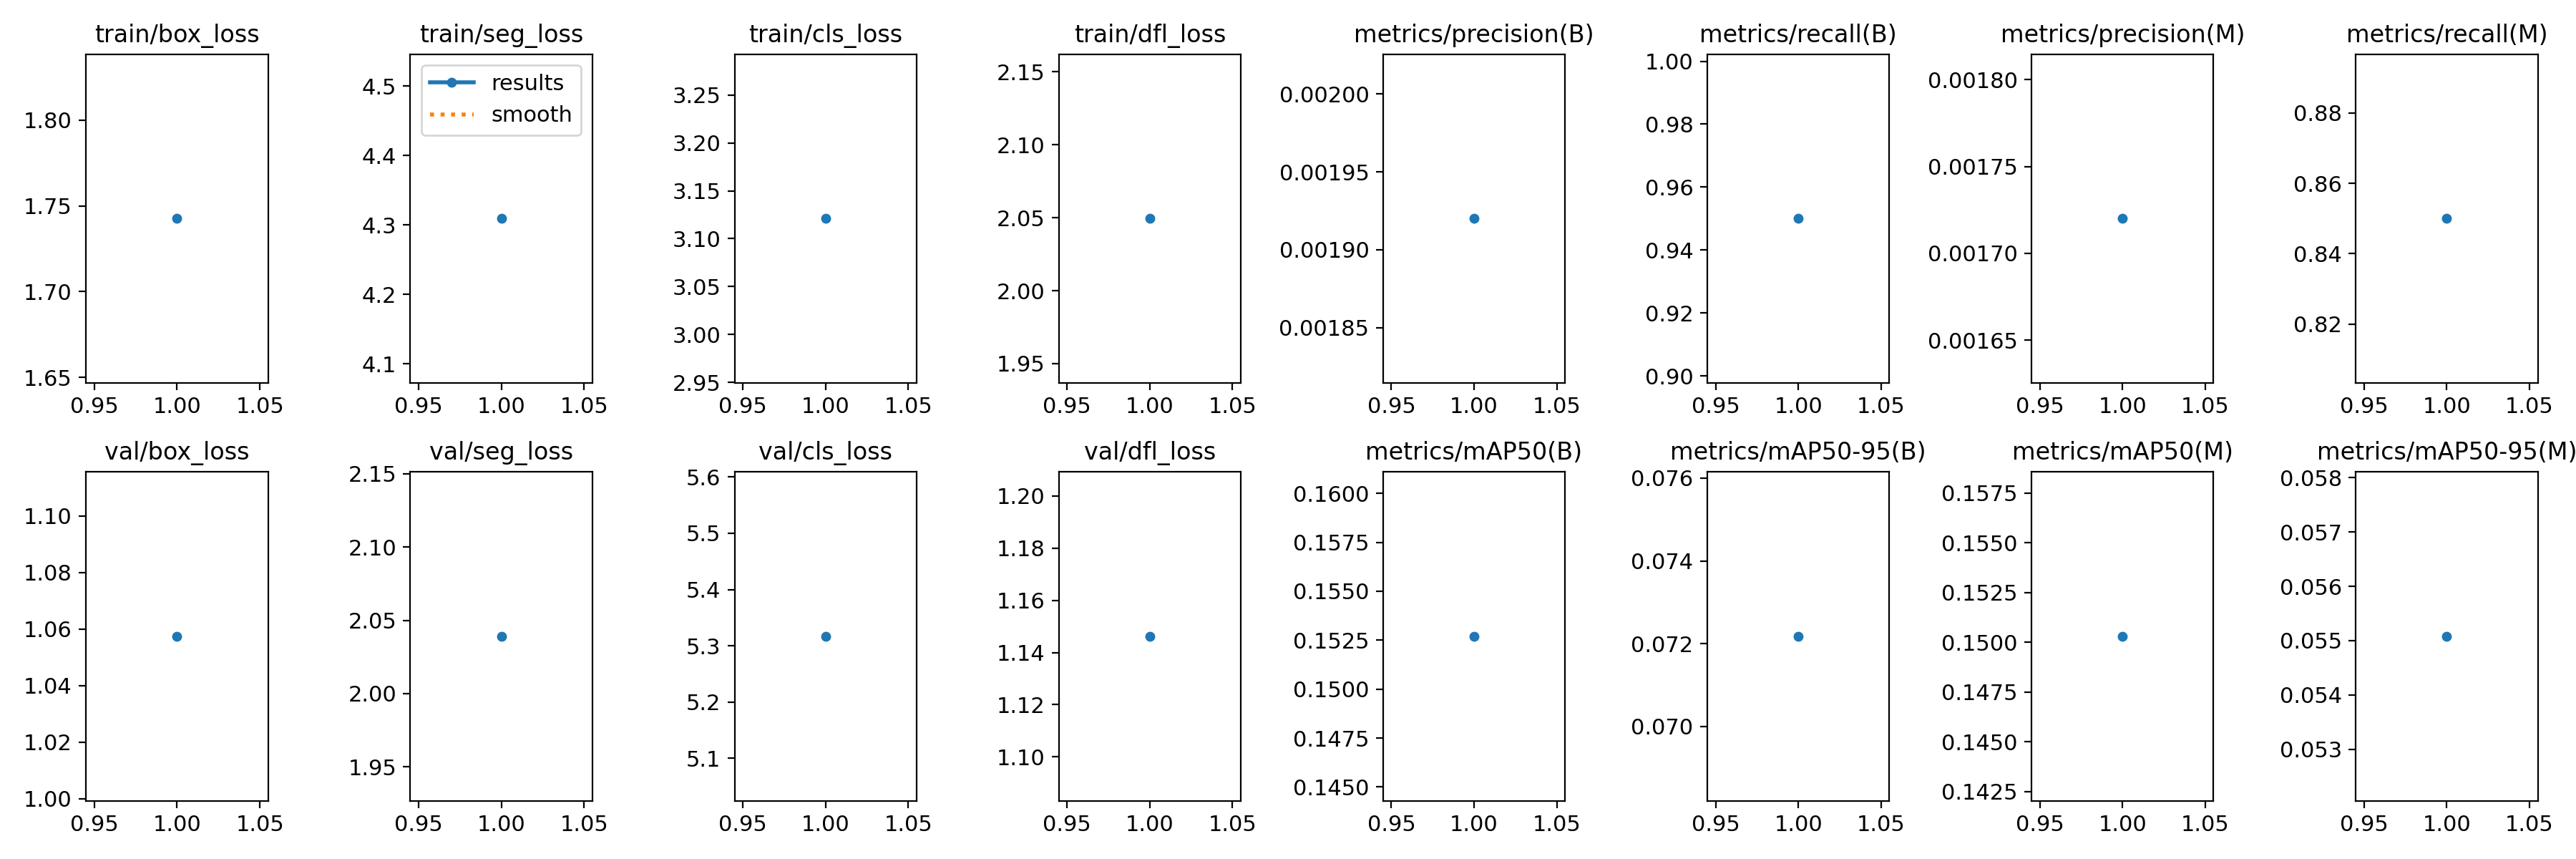

Values plotted in this chart, from the file beside it:
epoch, time, train/box_loss, train/seg_loss, train/cls_loss, train/dfl_loss, metrics/precision(B), metrics/recall(B), metrics/mAP50(B), metrics/mAP50-95(B), metrics/precision(M), metrics/recall(M), metrics/mAP50(M), metrics/mAP50-95(M), val/box_loss, val/seg_loss, val/cls_loss, val/dfl_loss, lr/pg0, lr/pg1, lr/pg2
1, 235.5, 1.743, 4.309, 3.121, 2.049, 0.00192, 0.95, 0.1527, 0.07218, 0.00172, 0.85, 0.1503, 0.05508, 1.057, 2.039, 5.317, 1.146, 0.00022, 0.00022, 0.00022
